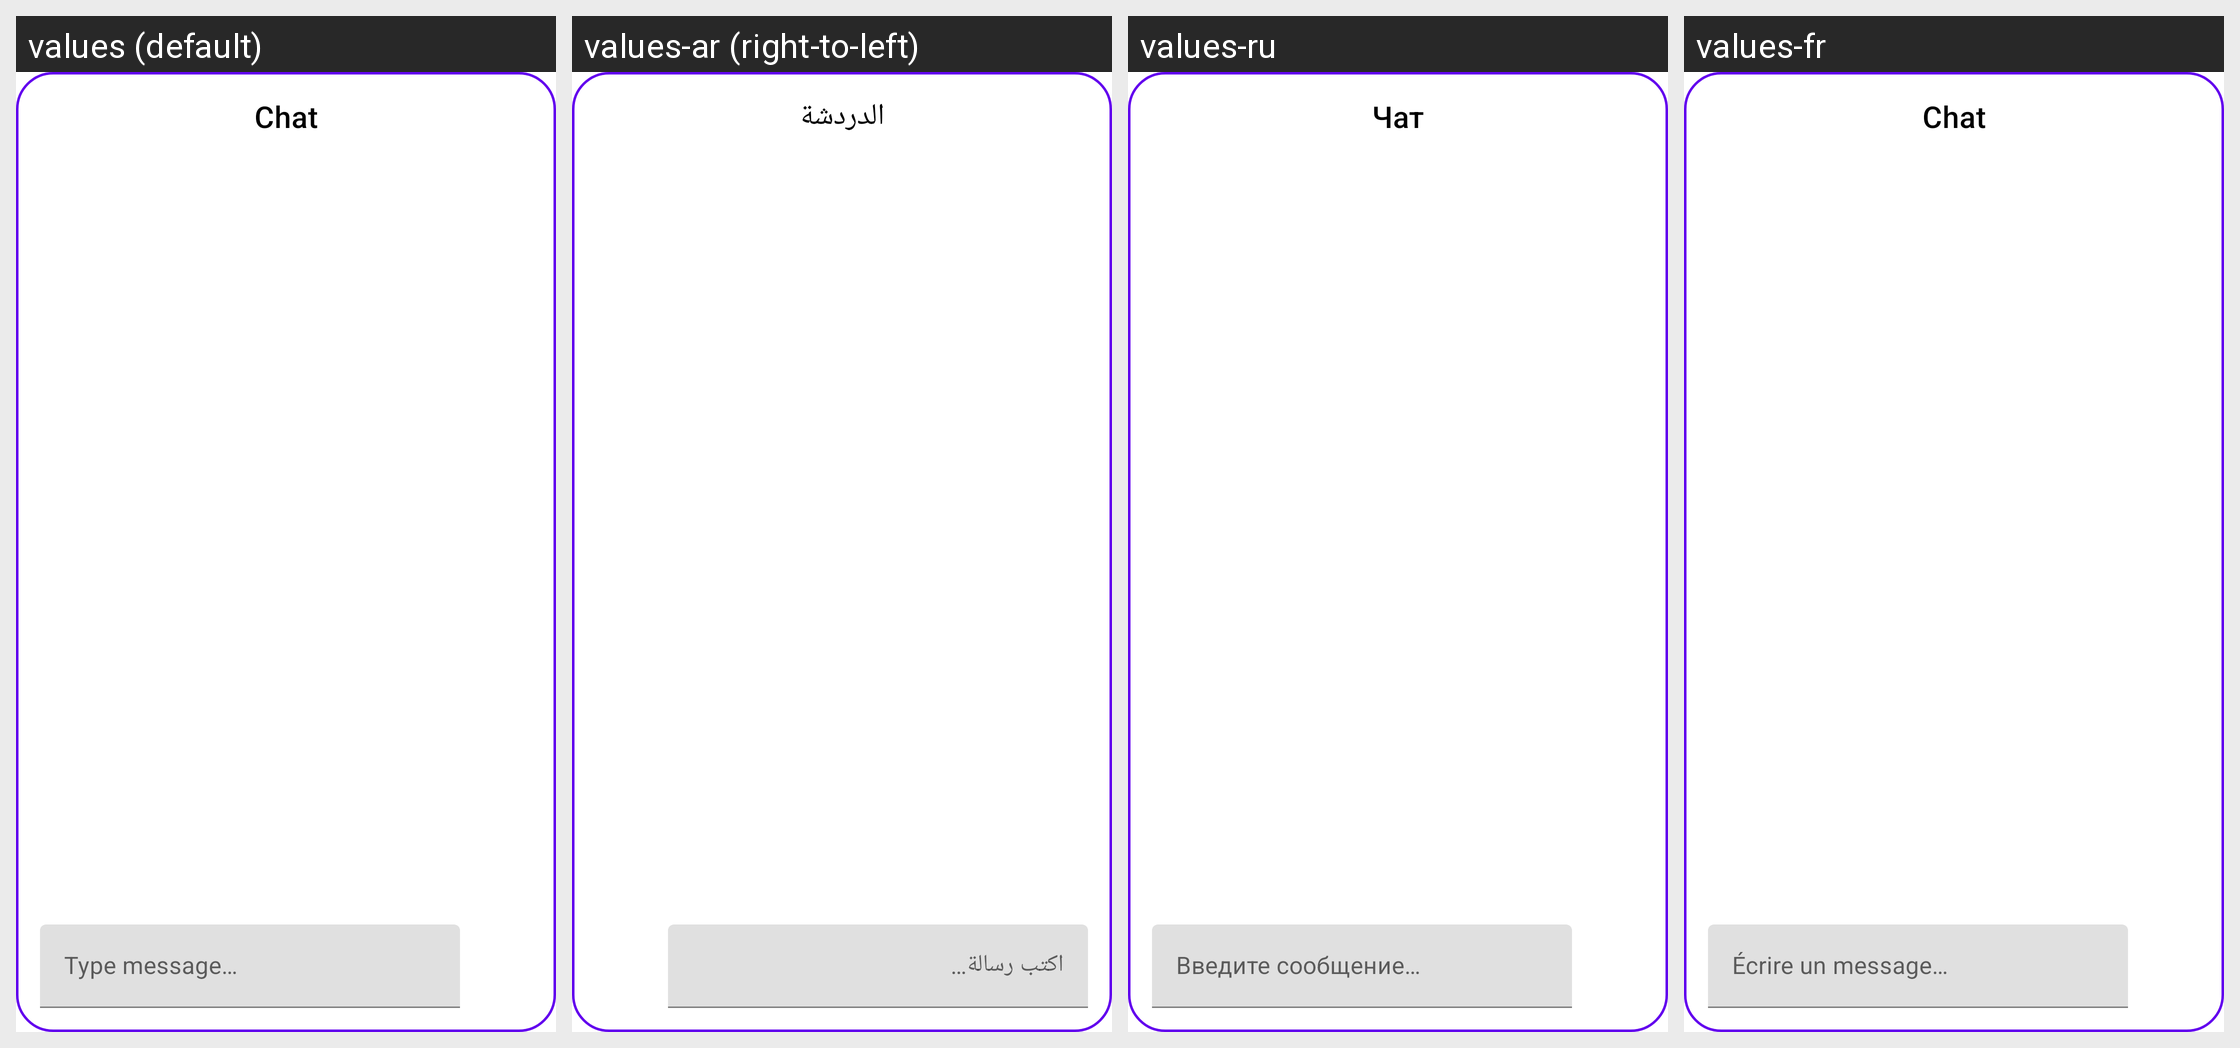

Here is an Android app screen in its default locale and in the app's own translations. Write out the translated-string differences for the strings that appear on this screen.
Android screen res/layout/dialog_chat.xml rendered under 4 locales, left to right: values (default), values-ar (right-to-left), values-ru, values-fr. Device: Nexus 5 (rendered at 1080×1920; each locale shown at half size, 540×960, under a caption strip naming it); theme Theme.MaterialComponents.DayNight.NoActionBar.
Other locales in the repository, not shown: values-ckb, values-cs, values-de, values-es, values-fa, values-he, values-hu, values-id, values-it, values-ja, values-ko, values-nb, values-pl, values-pt-rBR, values-pt-rPT, values-sr, values-uk, values-vi, values-zh-rCN, values-zh-rTW.
Strings drawn on this screen, with the default value and each locale's value (text and hints the layout hard-codes, and strings that could not be matched under every locale, appear in the picture but are not listed):

chat
  values: Chat
  values-ar: الدردشة
  values-ru: Чат
  values-fr: Chat

type_message
  values: Type message…
  values-ar: اكتب رسالة…
  values-ru: Введите сообщение…
  values-fr: Écrire un message…
